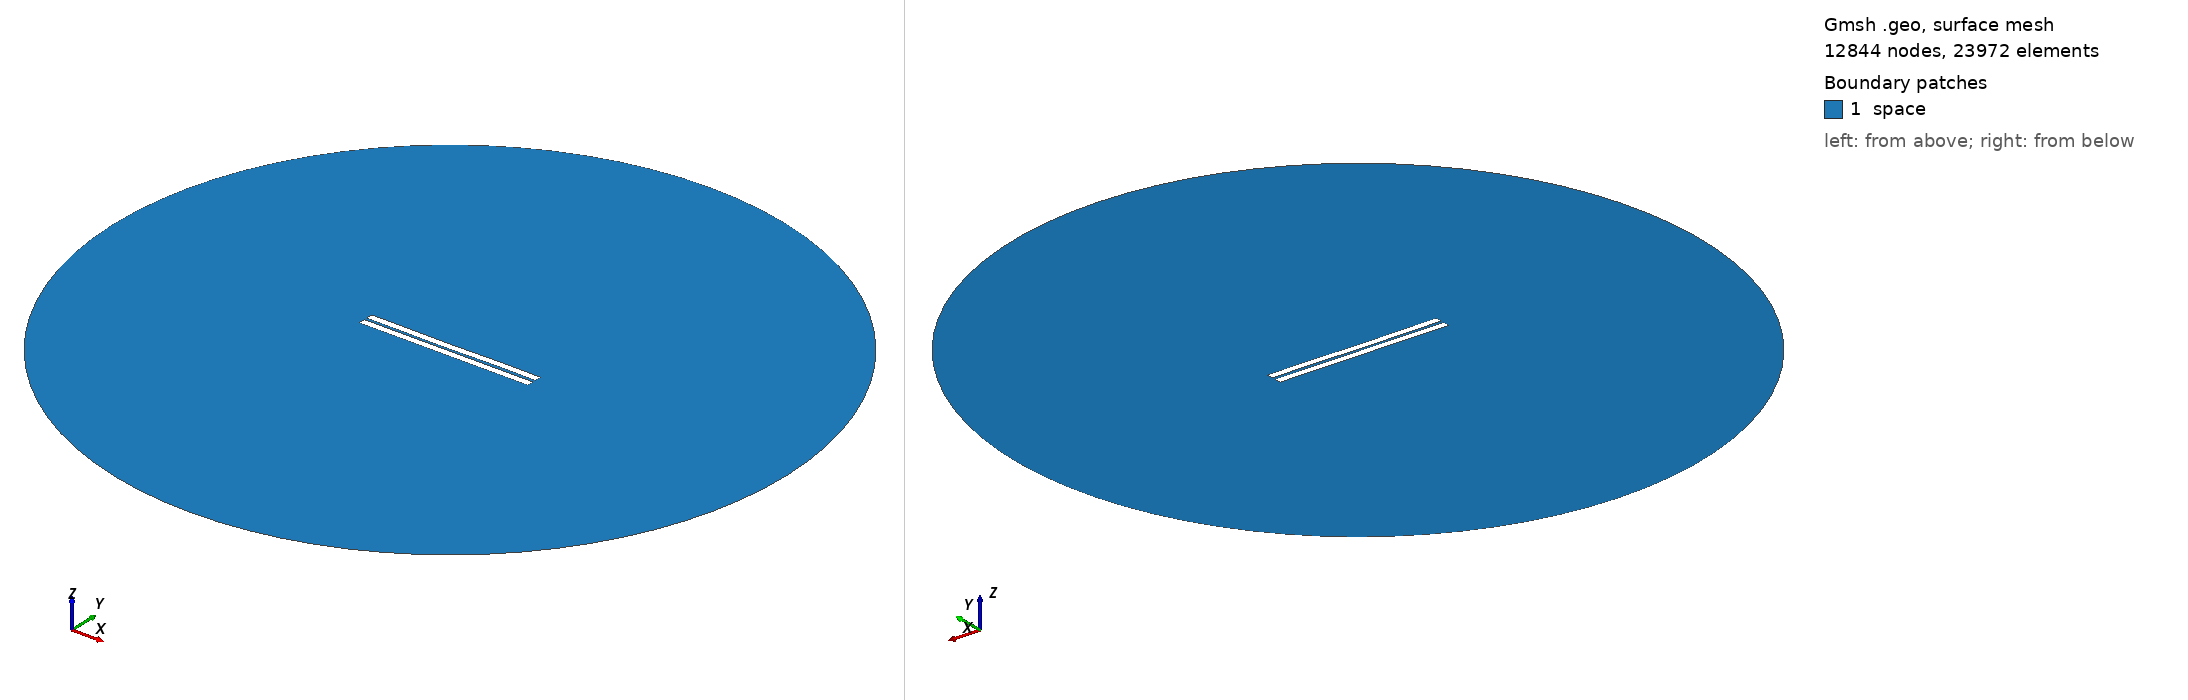

Gmsh geometry script, surface-meshed: 12844 nodes, 23972 surface elements. Boundary patches (legend numbers): 1 space. Left view from above one corner, right view from below the opposite corner. Legend entries are the model's physical surfaces. The drawing asked Gmsh for element sizes between 1% and 20% of the model's largest extent; the script's own settings can give other sizes.

=== 409.geo (drawn) ===
//---------------------------------------
// Geometry kernel
//---------------------------------------

SetFactory("OpenCASCADE");



//---------------------------------------
// Parameters of the geometry
//---------------------------------------

// Overetch of the upper plate
overetch = 0.0;

// Distance between the plates
distance = 1.5;

// Discretization over the x axis (for the deformation)
nx = 50; 

// Length of the plate
L = 100 - overetch; 

// Number of modes
n = 4; 

// 1st mode coefficient
coeff(1) = 0.07499999999999998;
beta(1) = 0.596864 * 3.1415926535 / L;

// 2nd mode coefficient
coeff(2) = -0.075;
beta(2) = 1.49418 * 3.1415926535 / L;

// 3rd mode coefficient
coeff(3) = -0.075;
beta(3) = 2.50025 * 3.1415926535 / L;

// 4th mode coefficient
coeff(4) = 0.07499999999999998;
beta(4) = 3.49999 * 3.1415926535 / L;



//---------------------------------------
// Upper plate (deformed rectangle)
//---------------------------------------

// Coordiantes of the upper plate
xmin = -50;
xmax = 50 - overetch;

// Height of the upper plate
yheight = 4 - 2 * overetch;

// Indexes of the points
UpperID[] = {};
LowerID[] = {};
LeftID[] = {};
RightID[] = {};

// Point index
p = 1;

// Horizontal edges
For i In {1:nx}
    x = xmin + (i-1)*(xmax - xmin)/(nx-1);

    y_bottom = distance / 2 + overetch;
    For j In {1:n}
        C = (Cosh(beta(j)*L) + Cos(beta(j)*L)) / (Sinh(beta(j)*L) + Sin(beta(j)*L));
        y_bottom  = y_bottom + coeff(j) * (Cosh(beta(j)*(x+50)) - Cos(beta(j)*(x+50)) - C * (Sinh(beta(j)*(x+50)) - Sin(beta(j)*(x+50))));
    EndFor

    y_top = y_bottom + yheight;

    Point(p) = {x, y_top, 0, 1.0};
    UpperID[i] = p;
    p = p + 1;

    Point(p) = {x, y_bottom, 0, 1.0};
    LowerID[i] = p;
    p = p + 1;
EndFor

// Create point lists
UpperPts[] = {}; LowerPts[] = {};
For i In {1:nx}
  UpperPts[] += {UpperID[i]};
  LowerPts[] += {LowerID[i]};
EndFor

// Build splines
Spline(1) = {UpperPts[]};
Spline(2) = {LowerPts[]};
Line(3) = {LowerPts[nx-1], UpperPts[nx-1]};
Line(4) = {LowerPts[0], UpperPts[0]};

// Build the plane surface
Curve Loop(1) = {2, 3, -1, -4};
Plane Surface(1) = {1};



//---------------------------------------
// Lower plate (rectangle)
//---------------------------------------

// Vertices
Point(1001) = {-50, -1, 0, 1.0};
Point(1002) = { 50, -1, 0, 1.0};
Point(1003) = { 50,  -5, 0, 1.0};
Point(1004) = {-50,  -5, 0, 1.0};

// Edges
Line(5) = {1001, 1002};
Line(6) = {1002, 1003};
Line(7) = {1003, 1004};
Line(8) = {1004, 1001};

// Plane surface
Line Loop(2) = {5, 6, 7, 8};
Plane Surface(2) = {2}; 



//---------------------------------------
// Outer (fictious) boundary
//---------------------------------------

// Points
Point(1005) = {0, 0, 0};       // Center
Point(1006) = {200, 0, 0};     // Start point
Point(1007) = {0, 200, 0};     // 90 degrees
Point(1008) = {-200, 0, 0};    // 180 degrees
Point(1009) = {0, -200, 0};    // 270 degrees

// Circle arcs (each needs start, center, end)
Circle(9) = {1006, 1005, 1007};
Circle(10) = {1007, 1005, 1008};
Circle(11) = {1008, 1005, 1009};
Circle(12) = {1009, 1005, 1006};

// Plane surface for the entire domain
Curve Loop(3) = {9, 10, 11, 12};
Surface(3) = {3};

// Subtract the plates from the whole domain to obtain the actual domain where we want to solve the equations
BooleanDifference{ Surface{3}; Delete; }{ Surface{1}; Surface{2}; Delete; }




//---------------------------------------
// Transfinite Lines/Curves
//---------------------------------------

// Set the number of points on the boundaries
r = 7;

// Plates
Transfinite Curve {1, 2} = 50*r Using Progression 1;
Transfinite Curve {3, 4} = 2*r Using Progression 1;
Transfinite Line {5, 7} = 50*r Using Progression 1;
Transfinite Line {6, 8} = 2*r Using Progression 1;

// Outer boundary
Transfinite Line {9, 10, 11, 12} = 20 Using Progression 1;



//---------------------------------------
// Physical groups
//---------------------------------------                

// Physical curves (boundaries)
Physical Line("force_segment", 10) = {2};
Physical Line("upper_plate", 11) = {1, 3, 4};
Physical Line("lower_plate", 12) = {5, 6, 7, 8};
Physical Line("boundary", 20) = {9, 10, 11, 12};

// Physical Surfaces
Physical Surface("space", 30) = {3};



//---------------------------------------
// 6. Generate the Mesh
//---------------------------------------

// 2D mesh generation
Mesh 2;
